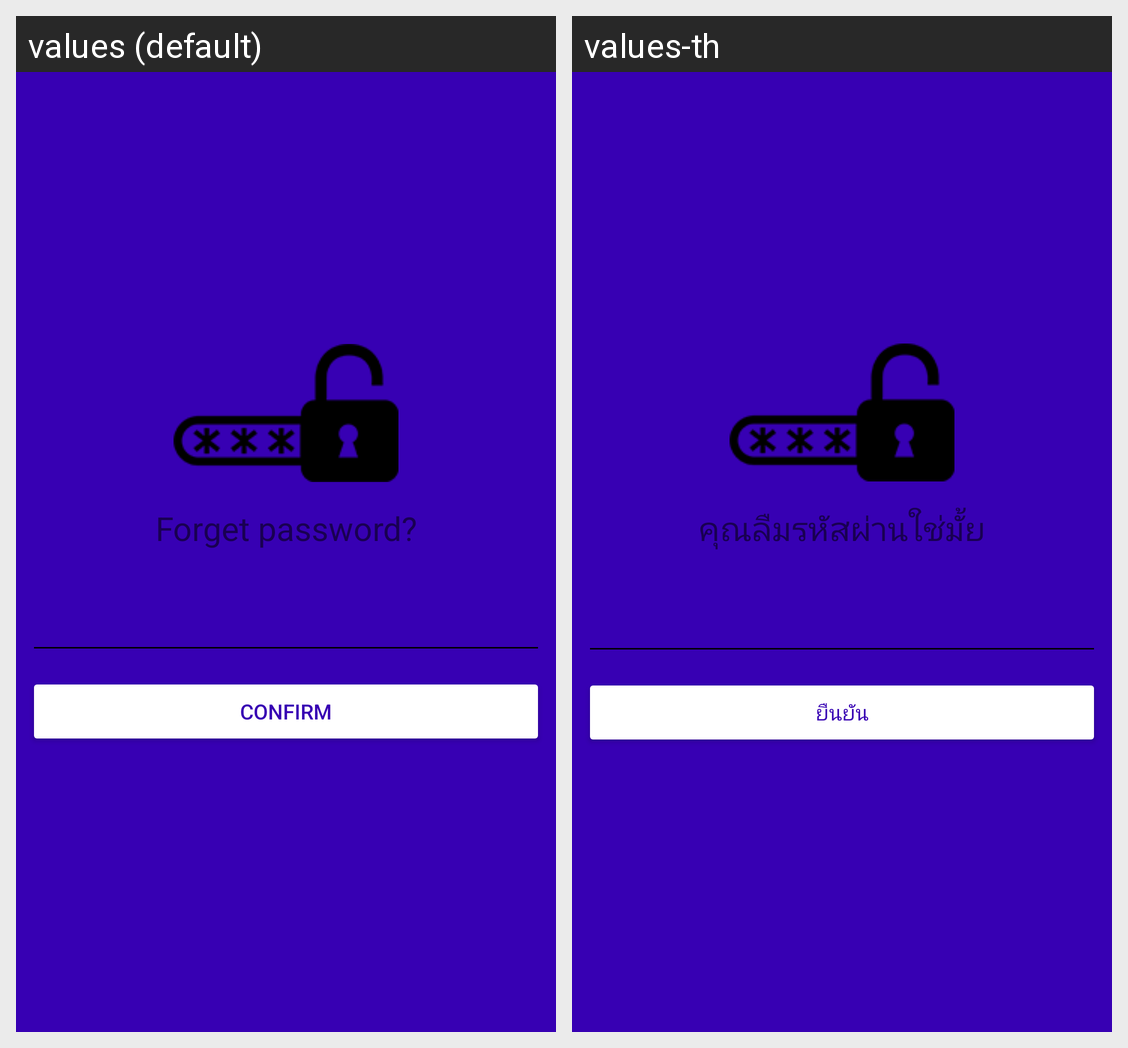

The same Android screen rendered under two of its app's locales, left to right. List the strings drawn on it with the default value and each locale's translation.
Android screen res/layout/activity_forget_password.xml rendered under 2 locales, left to right: values (default), values-th. Device: Nexus 5 (rendered at 1080×1920; each locale shown at half size, 540×960, under a caption strip naming it); theme AppTheme.
Strings drawn on this screen, with the default value and each locale's value (text and hints the layout hard-codes, and strings that could not be matched under every locale, appear in the picture but are not listed):

textview_forget
  values: Forget password?
  values-th: คุณลืมรหัสผ่านใช่มั้ย

button_confirm_forget
  values: Confirm
  values-th: ยืนยัน
